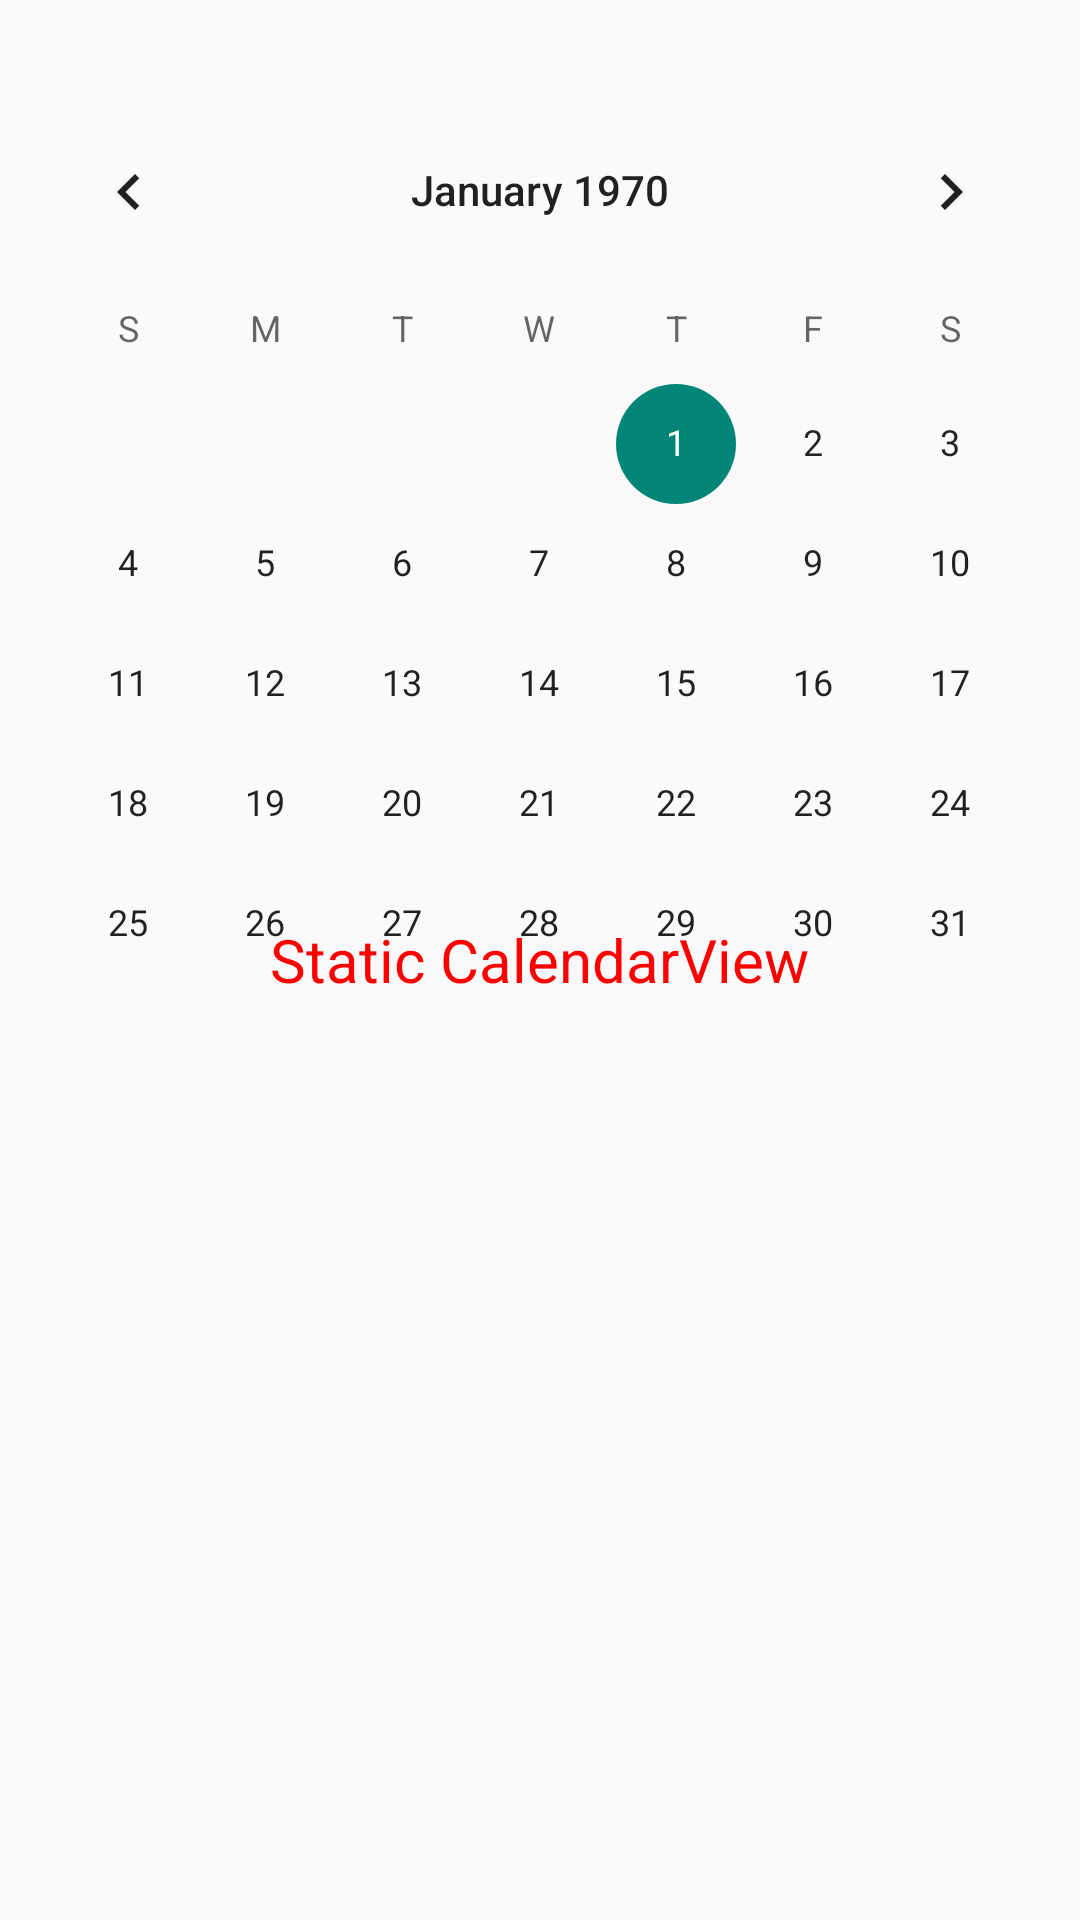

This screen was rendered from an Android layout file. Write that file and the resources it references.
<!-- AndroidManifest.xml: application theme Theme.AppCompat.Light.DarkActionBar -->
<!-- res/layout/test.xml -->
<?xml version="1.0" encoding="utf-8"?>
<RelativeLayout xmlns:android="http://schemas.android.com/apk/res/android"
    android:orientation="vertical" android:layout_width="match_parent"
    android:layout_height="match_parent">

    <TextView
        android:id="@+id/textView1"
        android:textColor="#FF0000"
        android:textSize="20dp"
        android:layout_width="wrap_content"
        android:layout_height="wrap_content"
        android:layout_centerHorizontal="true"
        android:layout_centerVertical="true"
        android:text="Static CalendarView" />

    <CalendarView
        android:id="@+id/calendarView1"
        android:layout_width="match_parent"
        android:layout_height="match_parent"
        android:layout_centerHorizontal="true"
        android:layout_centerVertical="true"
        android:layout_marginTop="60dp" />

</RelativeLayout>
<!-- resources referenced by this layout -->
<resources>

</resources>
